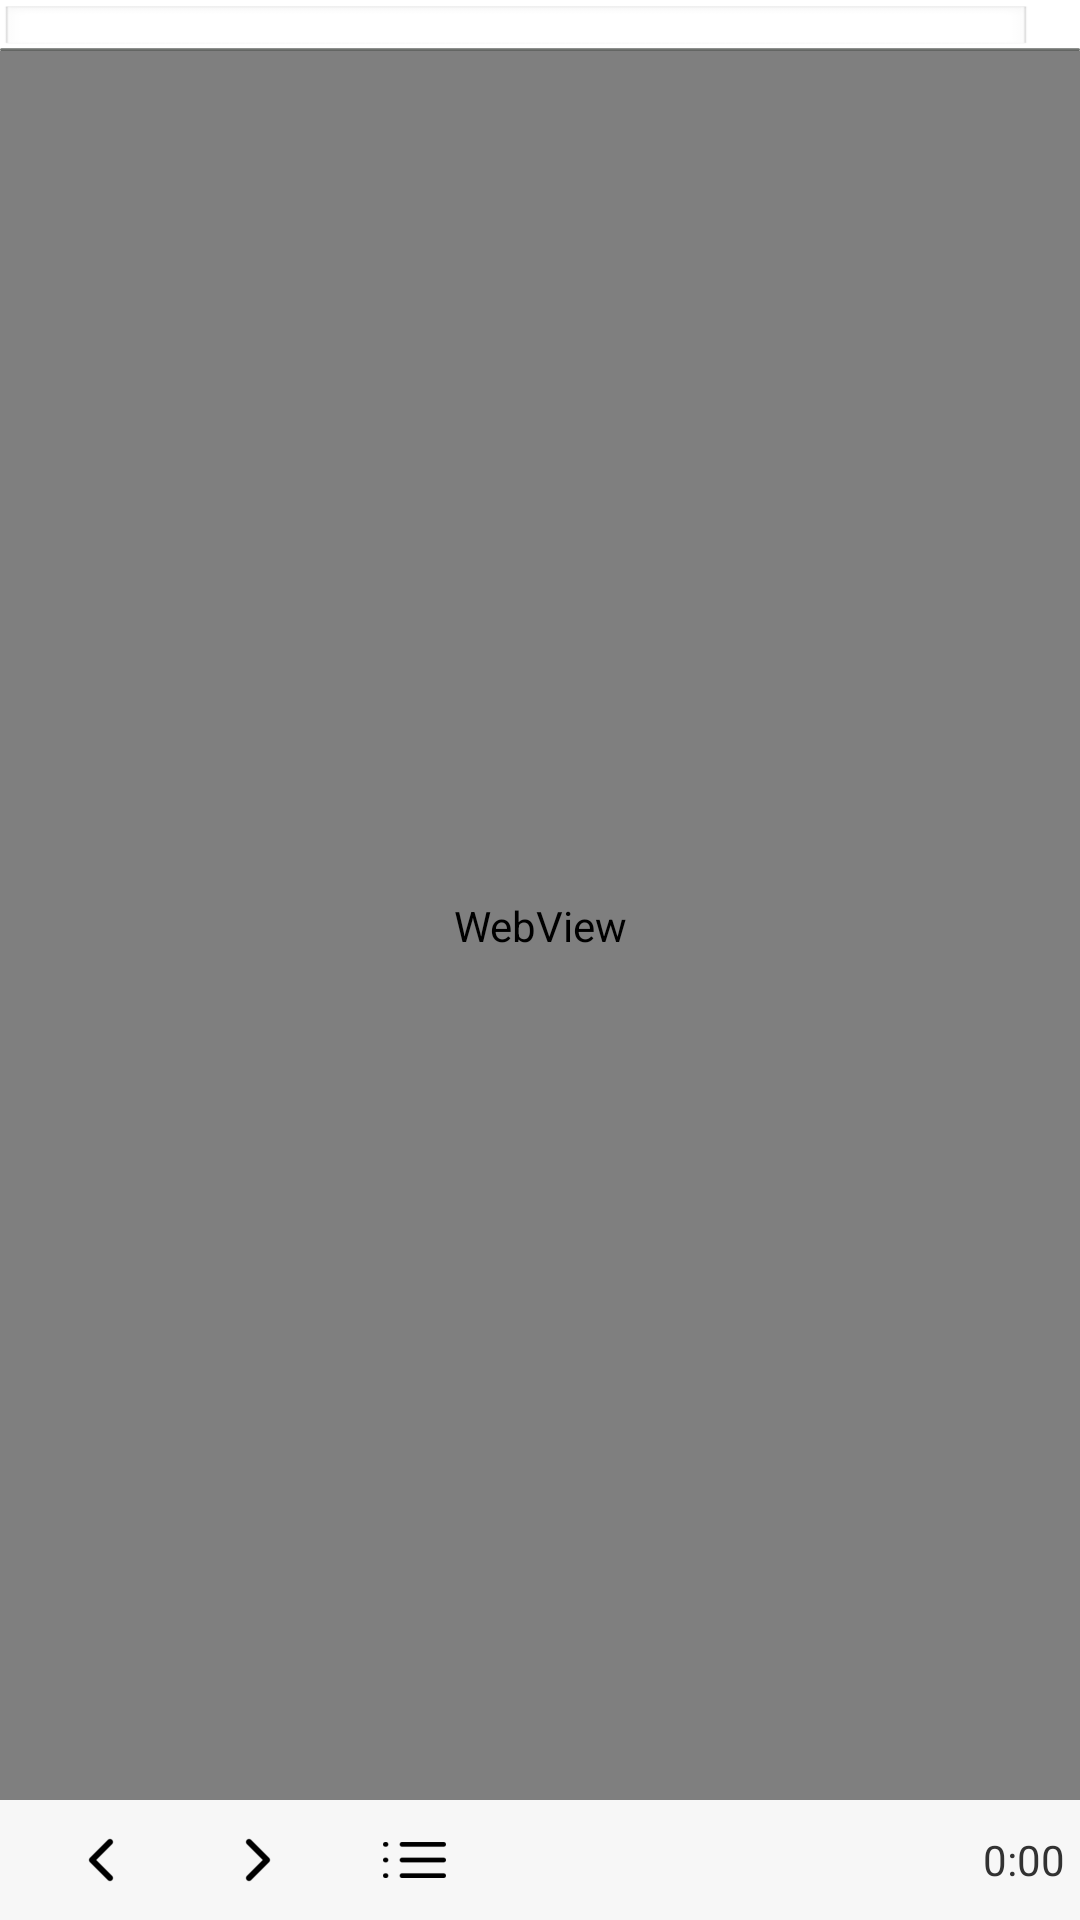

Here is an Android app screen rendered from its layout file. Give the layout XML and the strings, colors and styles it references.
<!-- AndroidManifest.xml: application theme AppTheme -->
<!-- res/layout/layout_main_browse.xml -->
<?xml version="1.0" encoding="utf-8"?>
<LinearLayout xmlns:android="http://schemas.android.com/apk/res/android"
    android:layout_width="match_parent"
    android:layout_height="match_parent"
    android:orientation="vertical">

    <LinearLayout
        android:layout_width="match_parent"
        android:layout_height="wrap_content"
        android:focusable="true"
        android:focusableInTouchMode="true"
        android:orientation="horizontal">

        <EditText
            android:id="@+id/et_browse_url"
            android:layout_width="wrap_content"
            android:layout_height="match_parent"
            android:layout_marginTop="2dp"
            android:layout_weight="1"
            android:backgroundTintMode="src_in"
            android:singleLine="true" />

        <ImageButton
            android:id="@+id/iv_browse_refresh"
            android:layout_width="wrap_content"
            android:layout_height="wrap_content"
            android:layout_gravity="center_vertical"
            android:background="@color/transparent"
            android:padding="8dp"
            android:src="@mipmap/main_refresh" />

    </LinearLayout>

    <ProgressBar
        android:id="@+id/pb_web"
        style="?android:attr/progressBarStyleHorizontal"
        android:layout_width="match_parent"
        android:layout_height="1dp"
        android:max="100" />

    <RelativeLayout
        android:layout_width="match_parent"
        android:layout_height="match_parent"
        android:layout_weight="1">

        <WebView
            android:id="@+id/wv_web"
            android:layout_width="match_parent"
            android:layout_height="match_parent" />

        <ListView
            android:id="@+id/lv_collects"
            android:layout_width="match_parent"
            android:layout_height="200dp"
            android:background="@color/white"
            android:visibility="invisible" />

    </RelativeLayout>

    <RelativeLayout
        android:layout_width="wrap_content"
        android:layout_height="40dp"
        android:background="@color/main_menu_bg">

        <LinearLayout
            android:id="@+id/linearLayout"
            android:layout_width="wrap_content"
            android:layout_height="wrap_content"
            android:layout_alignParentLeft="true"
            android:layout_centerVertical="true"
            android:gravity="center_vertical"
            android:orientation="horizontal">

            <ImageButton
                android:id="@+id/iv_web_back"
                android:layout_width="wrap_content"
                android:layout_height="wrap_content"
                android:layout_marginLeft="15dp"
                android:background="@android:color/transparent"
                android:padding="8dp"
                android:src="@mipmap/main_back" />

            <ImageButton
                android:id="@+id/iv_web_forward"
                android:layout_width="wrap_content"
                android:layout_height="wrap_content"
                android:layout_marginLeft="15dp"
                android:background="@android:color/transparent"
                android:padding="8dp"
                android:src="@mipmap/main_forward" />

            <ImageButton
                android:id="@+id/iv_menu"
                android:layout_width="wrap_content"
                android:layout_height="wrap_content"
                android:layout_marginLeft="15dp"
                android:background="@android:color/transparent"
                android:padding="8dp"
                android:src="@mipmap/main_menu" />

        </LinearLayout>

        <TextView
            android:id="@+id/tv_timer"
            android:layout_width="wrap_content"
            android:layout_height="wrap_content"
            android:layout_alignParentRight="true"
            android:layout_centerVertical="true"
            android:paddingRight="5dp"
            android:text="0:00"
            android:textSize="14sp" />

    </RelativeLayout>

</LinearLayout>
<!-- resources referenced by this layout -->
<resources>
  <color name="main_menu_bg">#FFF7F7F7</color>
  <color name="transparent">#00000000</color>
  <color name="white">#FFFFFF</color>
  <!-- mipmap main_back: png bitmap (mipmap-xxhdpi, 489 bytes) -->
  <!-- mipmap main_forward: png bitmap (mipmap-xxhdpi, 469 bytes) -->
  <!-- mipmap main_menu: png bitmap (mipmap-xxhdpi, 927 bytes) -->
  <style name="AppTheme" parent="AppBaseTheme" />
  <style name="AppBaseTheme" parent="android:Theme.Light.NoTitleBar" />
</resources>
